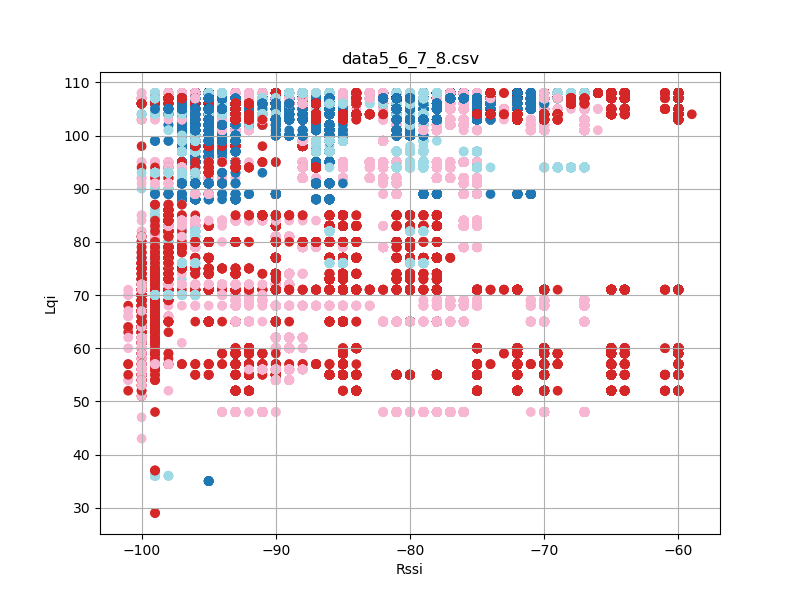

The data file committed next to this chart (first rows):
timestamp, rssi, lqi, device_id
'2023-08-26 12:23:17, 058', -67, 108, 7
'2023-08-26 12:23:17, 058', -60, 108, 6
'2023-08-26 12:23:17, 059', -74, 107, 5
'2023-08-26 12:23:17, 059', -86, 108, 8
'2023-08-26 12:23:17, 151', -60, 108, 6
'2023-08-26 12:23:17, 151', -74, 107, 5
'2023-08-26 12:23:17, 151', -86, 108, 8
'2023-08-26 12:23:17, 151', -67, 108, 7
'2023-08-26 12:23:17, 244', -67, 108, 7
'2023-08-26 12:23:17, 245', -60, 108, 6
'2023-08-26 12:23:17, 245', -75, 107, 5
'2023-08-26 12:23:17, 245', -86, 108, 8
'2023-08-26 12:23:17, 338', -86, 108, 8
'2023-08-26 12:23:17, 338', -67, 108, 7
'2023-08-26 12:23:17, 339', -60, 108, 6
'2023-08-26 12:23:17, 339', -74, 107, 5
'2023-08-26 12:23:17, 432', -86, 108, 8
'2023-08-26 12:23:17, 432', -67, 108, 7
'2023-08-26 12:23:17, 433', -60, 108, 6
'2023-08-26 12:23:17, 433', -74, 107, 5
'2023-08-26 12:23:17, 526', -74, 107, 5
'2023-08-26 12:23:17, 526', -86, 108, 8
'2023-08-26 12:23:17, 526', -67, 108, 7
'2023-08-26 12:23:17, 527', -60, 108, 6
'2023-08-26 12:23:17, 619', -60, 108, 6
'2023-08-26 12:23:17, 620', -75, 107, 5
'2023-08-26 12:23:17, 620', -86, 108, 8
'2023-08-26 12:23:17, 620', -66, 108, 7
'2023-08-26 12:23:17, 713', -67, 108, 7
'2023-08-26 12:23:17, 714', -60, 108, 6
'2023-08-26 12:23:17, 714', -74, 107, 5
'2023-08-26 12:23:17, 714', -86, 108, 8
'2023-08-26 12:23:17, 807', -86, 108, 8
'2023-08-26 12:23:17, 807', -67, 108, 7
'2023-08-26 12:23:17, 807', -60, 108, 6
'2023-08-26 12:23:17, 808', -74, 107, 5
'2023-08-26 12:23:17, 901', -74, 107, 5
'2023-08-26 12:23:17, 901', -86, 108, 8
'2023-08-26 12:23:17, 901', -67, 108, 7
'2023-08-26 12:23:17, 901', -60, 108, 6
'2023-08-26 12:23:17, 994', -86, 108, 8
'2023-08-26 12:23:17, 995', -75, 107, 5
'2023-08-26 12:23:17, 995', -66, 108, 7
'2023-08-26 12:23:17, 995', -60, 108, 6
'2023-08-26 12:23:18, 088', -60, 108, 6
'2023-08-26 12:23:18, 088', -74, 107, 5
'2023-08-26 12:23:18, 089', -86, 108, 8
'2023-08-26 12:23:18, 089', -67, 108, 7
'2023-08-26 12:23:18, 182', -67, 108, 7
'2023-08-26 12:23:18, 182', -60, 108, 6
'2023-08-26 12:23:18, 182', -74, 107, 5
'2023-08-26 12:23:18, 183', -86, 108, 8
'2023-08-26 12:23:18, 276', -67, 108, 7
'2023-08-26 12:23:18, 276', -60, 108, 6
'2023-08-26 12:23:18, 277', -74, 107, 5
'2023-08-26 12:23:18, 277', -86, 108, 8
'2023-08-26 12:23:18, 369', -74, 107, 5
'2023-08-26 12:23:18, 369', -86, 108, 8
'2023-08-26 12:23:18, 370', -67, 108, 7
'2023-08-26 12:23:18, 370', -60, 108, 6
... 107,923 more rows
